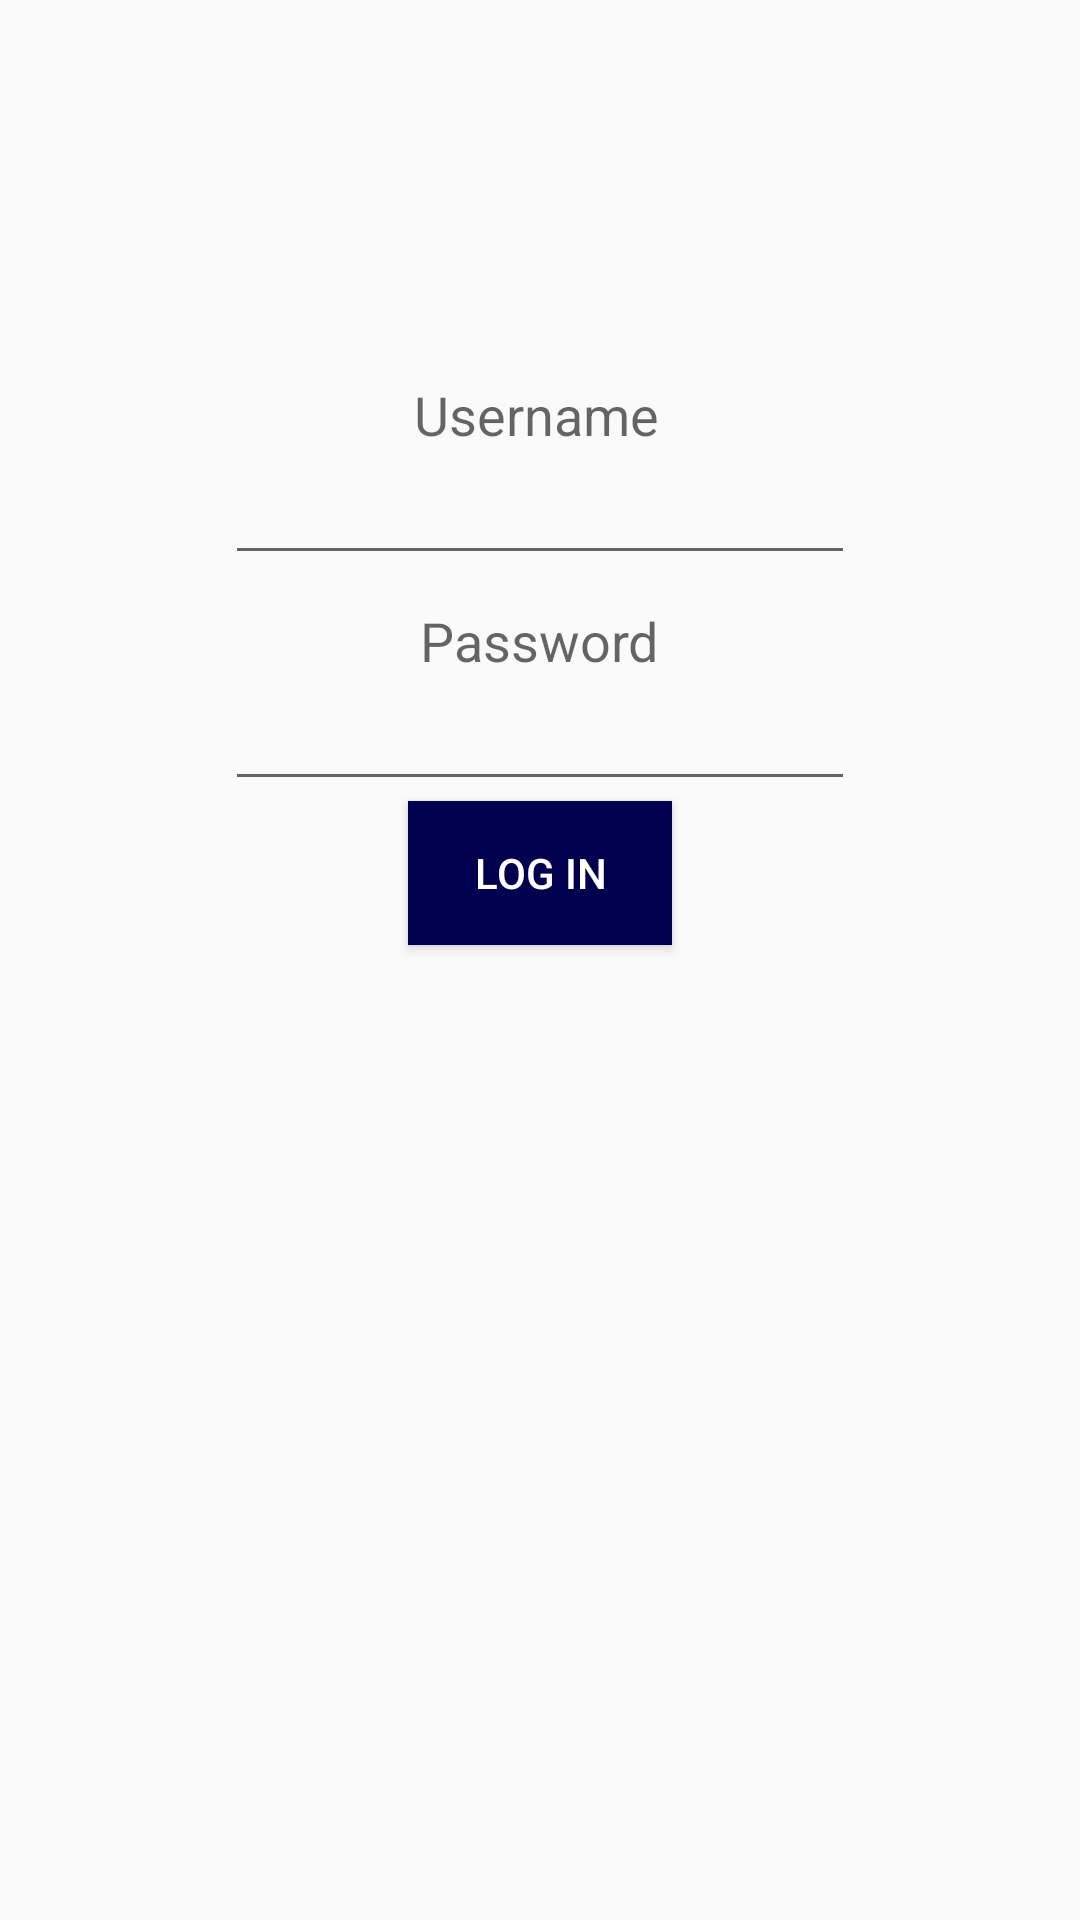

The Android layout XML behind this screen, and the referenced resources:
<!-- AndroidManifest.xml: application theme AppTheme -->
<!-- res/layout/activity_admin_login.xml -->
<RelativeLayout xmlns:android="http://schemas.android.com/apk/res/android"
    xmlns:tools="http://schemas.android.com/tools" android:layout_width="match_parent"
    android:layout_height="match_parent" android:paddingLeft="@dimen/activity_horizontal_margin"
    android:paddingRight="@dimen/activity_horizontal_margin"
    android:paddingTop="@dimen/activity_vertical_margin"
    android:paddingBottom="@dimen/activity_vertical_margin"
    tools:context="com.example.amy.scoringapp.AdminLogin">

    <TextView
        android:layout_width="wrap_content"
        android:layout_height="wrap_content"
        android:textAppearance="?android:attr/textAppearanceMedium"
        android:text="Username"
        android:id="@+id/textView15"
        android:layout_marginTop="126dp"
        android:layout_alignParentTop="true"
        android:layout_alignRight="@+id/textView16"
        android:layout_alignEnd="@+id/textView16" />

    <TextView
        android:layout_width="wrap_content"
        android:layout_height="wrap_content"
        android:textAppearance="?android:attr/textAppearanceMedium"
        android:text="Password"
        android:id="@+id/textView16"
        android:layout_marginTop="51dp"
        android:layout_below="@+id/textView15"
        android:layout_centerHorizontal="true" />

    <EditText
        android:layout_width="wrap_content"
        android:layout_height="wrap_content"
        android:id="@+id/AdminUsername"
        android:layout_below="@+id/textView15"
        android:layout_alignRight="@+id/AdminPassword"
        android:layout_alignEnd="@+id/AdminPassword"
        android:layout_alignLeft="@+id/AdminPassword"
        android:layout_alignStart="@+id/AdminPassword" />

    <EditText
        android:layout_width="wrap_content"
        android:layout_height="wrap_content"
        android:inputType="textPassword"
        android:ems="10"
        android:id="@+id/AdminPassword"
        android:layout_below="@+id/textView16"
        android:layout_centerHorizontal="true" />

    <Button
        android:layout_width="wrap_content"
        android:layout_height="wrap_content"
        android:text="Log in"
        android:id="@+id/Login"
        android:onClick="onClickAdminLogin"
        android:layout_below="@+id/AdminPassword"
        android:layout_centerHorizontal="true"
        android:background="#ff00004e"
        android:textColor="#ffffffff" />

</RelativeLayout>
<!-- resources referenced by this layout -->
<resources>
  <style name="AppTheme" parent="Theme.AppCompat.Light.DarkActionBar">
      android:background="@mipmap/hwp.jpg";
  
      </style>
</resources>
